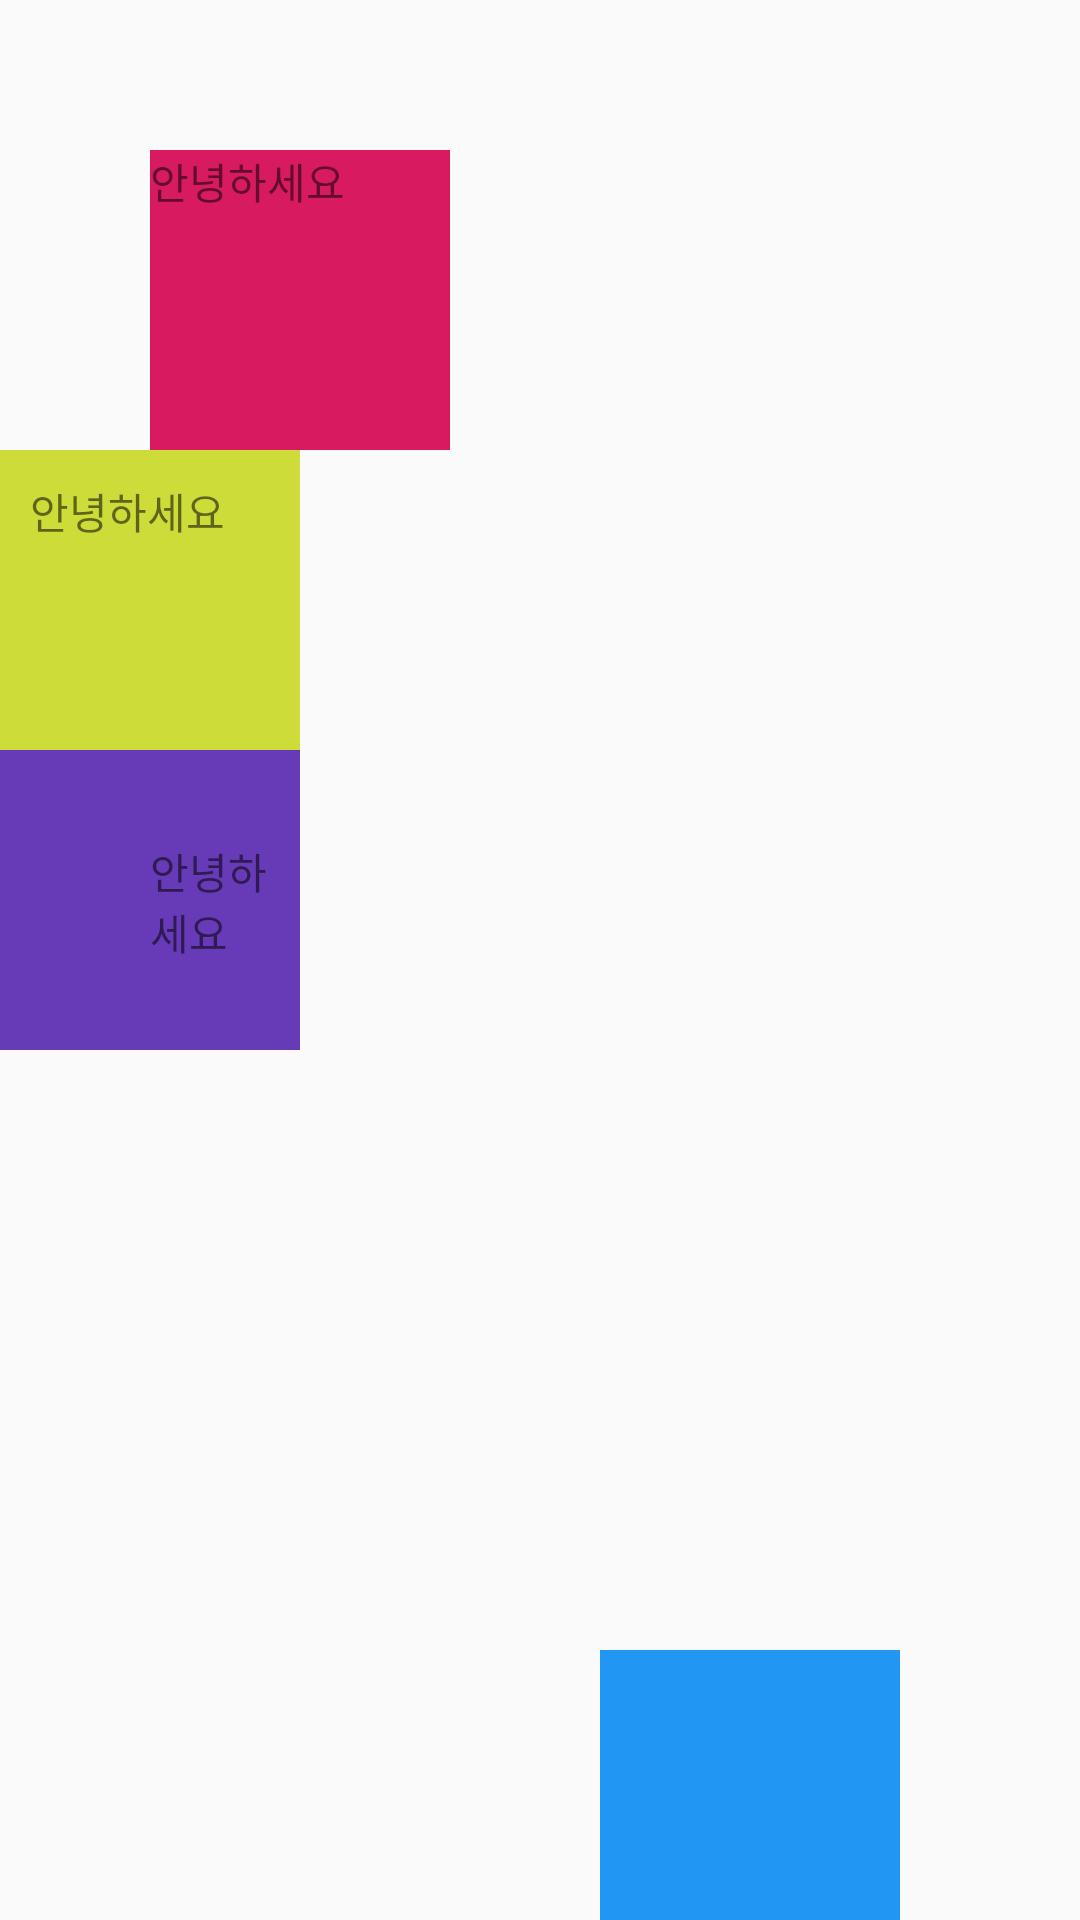

Here is an Android app screen rendered from its layout file. Give the layout XML and the strings, colors and styles it references.
<!-- AndroidManifest.xml: application theme MyTheme -->
<!-- res/layout/pading_margin_08.xml -->
<?xml version="1.0" encoding="utf-8"?>
<LinearLayout xmlns:android="http://schemas.android.com/apk/res/android"
    android:layout_width="match_parent"
    android:layout_height="match_parent"
    android:orientation="vertical">

    <TextView
        android:layout_marginTop="50dp"
        android:layout_marginLeft="50dp"
        android:layout_width="100dp"
        android:layout_height="100dp"
        android:background="@color/colorAccent"
        android:text="안녕하세요"
        />

    <TextView
        android:layout_width="100dp"
        android:layout_height="100dp"
        android:background="#CDDC39"
        android:padding="10dp"
        android:text="안녕하세요" />

    <TextView
        android:paddingLeft="50dp"
        android:paddingTop="30dp"
        android:layout_width="100dp"
        android:layout_height="100dp"
        android:background="#673AB7"
        android:text="안녕하세요"
        />

    <TextView
        android:layout_width="100dp"
        android:layout_height="100dp"
        android:background="#2196F3"
        android:layout_margin="200dp"

       />



</LinearLayout>
<!-- resources referenced by this layout -->
<resources>
  <color name="colorAccent">#D81B60</color>
  <style name="MyTheme" parent="Theme.AppCompat.Light.DarkActionBar">
          
          <item name="colorPrimary">@color/colorPrimary</item>
          <item name="colorPrimaryDark">@color/textview_color</item>
          <item name="colorAccent">@color/colorAccent</item>
  
          <item name="windowNoTitle">true</item>
      </style>
  <color name="colorPrimary">#008577</color>
  <color name="textview_color">#4CAF50</color>
</resources>
